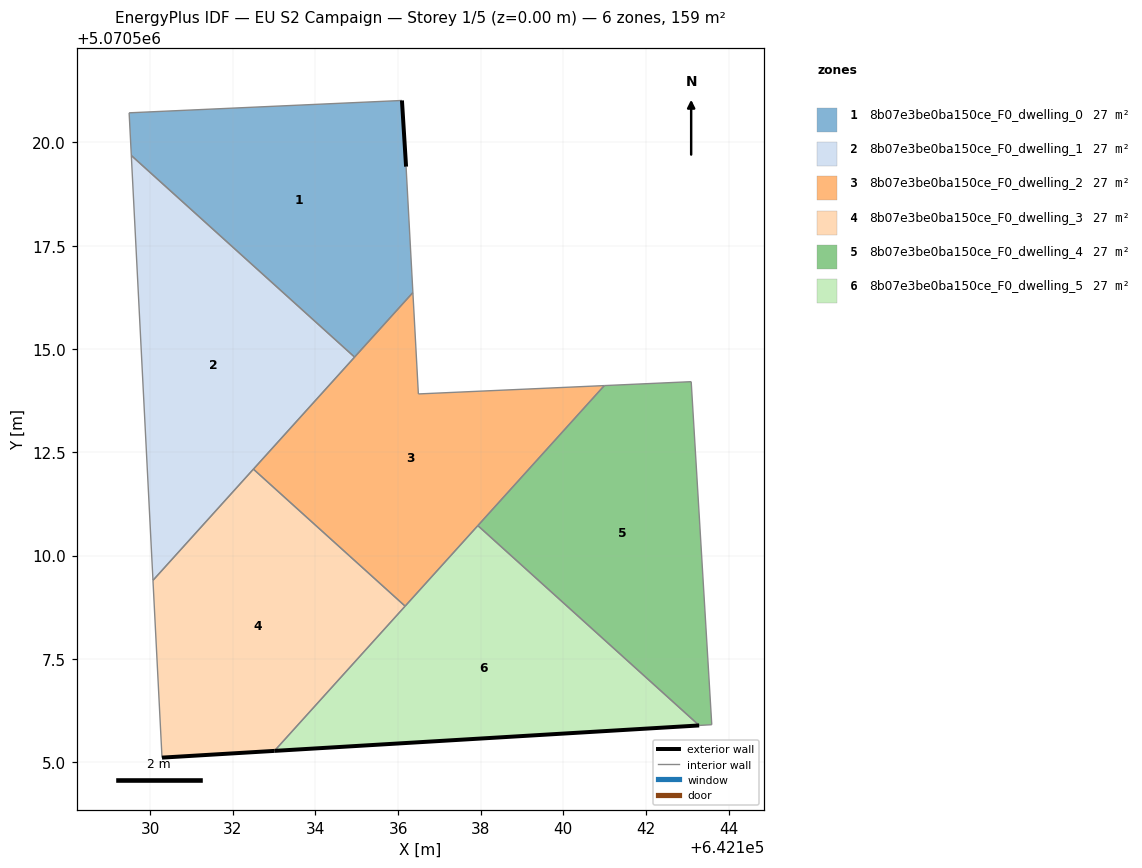
=== STOREY PLAN SPEC (per zone: floor XY polygon, exterior-wall plan segments, windows/doors) ===
zone 1: 8b07e3be0ba150ce_F0_dwelling_0  (26.5 m²)
  floor: (642134.95, 5070514.80) (642136.36, 5070516.37) (642136.19, 5070519.42) (642136.09, 5070521.02) (642129.49, 5070520.72) (642129.54, 5070519.68)
  exterior wall: (642136.09, 5070521.02) – (642136.19, 5070519.42)  [1.6 m]
  interior walls: 5
zone 2: 8b07e3be0ba150ce_F0_dwelling_1  (26.5 m²)
  floor: (642130.06, 5070509.40) (642134.95, 5070514.80) (642129.54, 5070519.68)
  interior walls: 4
zone 3: 8b07e3be0ba150ce_F0_dwelling_2  (26.5 m²)
  floor: (642136.17, 5070508.77) (642140.99, 5070514.11) (642136.49, 5070513.91) (642136.36, 5070516.37) (642132.50, 5070512.09)
  interior walls: 7
zone 4: 8b07e3be0ba150ce_F0_dwelling_3  (26.5 m²)
  floor: (642133.01, 5070505.27) (642136.17, 5070508.77) (642132.50, 5070512.09) (642130.06, 5070509.40) (642130.28, 5070505.11)
  exterior wall: (642133.01, 5070505.27) – (642130.28, 5070505.11)  [2.7 m]
  interior walls: 4
zone 5: 8b07e3be0ba150ce_F0_dwelling_4  (26.5 m²)
  floor: (642143.59, 5070505.90) (642143.10, 5070514.21) (642140.99, 5070514.11) (642137.93, 5070510.72) (642143.29, 5070505.89)
  interior walls: 5
zone 6: 8b07e3be0ba150ce_F0_dwelling_5  (26.5 m²)
  floor: (642143.29, 5070505.89) (642137.93, 5070510.72) (642133.01, 5070505.27)
  exterior wall: (642143.29, 5070505.89) – (642133.01, 5070505.27)  [10.3 m]
  interior walls: 3

=== DERIVED (storey summary) ===
Building: EU S2 Campaign
Storey: 1 of 5  (floor level z = 0.00 m)
Storey gross floor area: 159.1 m²
Zones on this storey: 6
  - 8b07e3be0ba150ce_F0_dwelling_0: floor 26.5 m²; exterior wall 1.6 m (4.8 m²); WWR 0.0%
  - 8b07e3be0ba150ce_F0_dwelling_1: floor 26.5 m²
  - 8b07e3be0ba150ce_F0_dwelling_2: floor 26.5 m²
  - 8b07e3be0ba150ce_F0_dwelling_3: floor 26.5 m²; exterior wall 2.7 m (8.2 m²); WWR 0.0%
  - 8b07e3be0ba150ce_F0_dwelling_4: floor 26.5 m²
  - 8b07e3be0ba150ce_F0_dwelling_5: floor 26.5 m²; exterior wall 10.3 m (30.9 m²); WWR 0.0%
Zone adjacency (shared interzone walls):
  - 8b07e3be0ba150ce_F0_dwelling_0 ↔ 8b07e3be0ba150ce_F0_dwelling_1
  - 8b07e3be0ba150ce_F0_dwelling_0 ↔ 8b07e3be0ba150ce_F0_dwelling_2
  - 8b07e3be0ba150ce_F0_dwelling_1 ↔ 8b07e3be0ba150ce_F0_dwelling_2
  - 8b07e3be0ba150ce_F0_dwelling_1 ↔ 8b07e3be0ba150ce_F0_dwelling_3
  - 8b07e3be0ba150ce_F0_dwelling_2 ↔ 8b07e3be0ba150ce_F0_dwelling_3
  - 8b07e3be0ba150ce_F0_dwelling_2 ↔ 8b07e3be0ba150ce_F0_dwelling_4
  - 8b07e3be0ba150ce_F0_dwelling_2 ↔ 8b07e3be0ba150ce_F0_dwelling_5
  - 8b07e3be0ba150ce_F0_dwelling_3 ↔ 8b07e3be0ba150ce_F0_dwelling_5
  - 8b07e3be0ba150ce_F0_dwelling_4 ↔ 8b07e3be0ba150ce_F0_dwelling_5